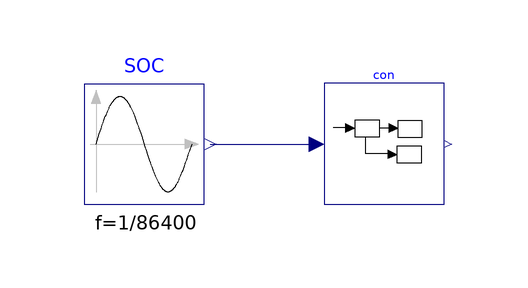

The Modelica model whose source follows is shown above as a component diagram (icons at their Placement, wires along their Line points).

model BatteryControl "Test model for battery control"
  extends Modelica.Icons.Example;
  DataCentersConfigurations.ChillerPlant.BaseClasses.Controls.BatteryControl con
    "Battery control"
    annotation (Placement(transformation(extent={{0,0},{20,20}})));
  Modelica.Blocks.Sources.Sine SOC(
    f=1/86400,
    offset=0.5,
    amplitude=0.6) "State of charge"
    annotation (Placement(transformation(extent={{-40,0},{-20,20}})));
equation
  connect(SOC.y, con.SOC) annotation (Line(
      points={{-19,10},{-1.25,10}},
      color={0,0,127},
      smooth=Smooth.None));
  annotation (
    experiment(
      StopTime=604800,
      Tolerance=1e-6),
      __Dymola_Commands(file=
          "modelica://Buildings/Resources/Scripts/Dymola/Examples/ChillerPlant/BaseClasses/Controls/Examples/BatteryControl.mos"
        "Simulate and plot"),
    Documentation(revisions="<html>
<ul>
<li>
January 31, 2013, by Thierry S. Nouidui:<br/>
First implementation.
</li>
</ul>
</html>", info="<html>
<p>
This model simulates a battery block controller.
</p>
</html>"));
end BatteryControl;